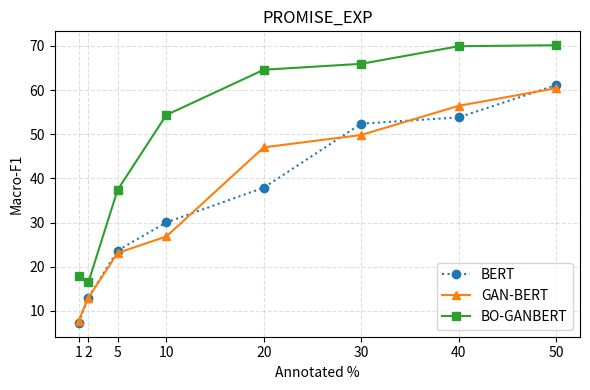

The script that saved this image:
# import matplotlib.pyplot as plt
#
# # x 轴：标注比例（百分数）
# x_percent = [1, 2, 5, 10, 20, 30, 40, 50, 75, 100]
#
# # 三个模型的 F1 结果
# bert = [0.073049, 0.130259, 0.236839, 0.30047, 0.379169, 0.524033, 0.53831, 0.611382, 0.68228, 0.693668]
#
# ganbert = [0.07808534462066688, 0.12991569833675098, 0.23136631773196445, 0.2685846720329479, 0.4704617765959435,
#            0.49845848938394804, 0.5644540644540644, 0.6045318974111544, 0.7551204063374449, 0.7640705529885959]
#
# bo_ganbert = [0.1792810364238936, 0.16486772486772486, 0.3742212009842548, 0.5437264513532262, 0.6461695240838876,
#               0.659577219317479, 0.6994429945386883, 0.7017197168010685, 0.7554498531771259, 0.7779665572522716]
#
#
# plt.figure(figsize=(6, 4))
#
# # 画三条折线
# plt.plot(x_percent, [v * 100 for v in bert],
#          linestyle=':', marker='o', label='BERT')
# plt.plot(x_percent, [v * 100 for v in ganbert],
#          linestyle='-', marker='^', label='GAN-BERT')
# plt.plot(x_percent, [v * 100 for v in bo_ganbert],
#          linestyle='-', marker='s', label='BO-GANBERT')
#
# # 坐标轴与标题
# plt.xlabel('Annotated %')
# plt.ylabel('Macro-F1')
# plt.title('PROMISE_EXP')
#
# # x 轴刻度
# plt.xticks(x_percent, x_percent)
#
# # 网格 & 图例
# plt.grid(True, linestyle='--', alpha=0.4)
# plt.legend()
#
# plt.tight_layout()
# plt.show()
import matplotlib.pyplot as plt

# x 轴：标注比例（百分数）——只到 50%
x_percent = [1, 2, 5, 10, 20, 30, 40, 50]

# 三个模型的 F1 结果，只取前 8 个值
bert = [0.073049, 0.130259, 0.236839, 0.30047, 0.379169,
        0.524033, 0.53831, 0.611382]

ganbert = [0.07808534462066688, 0.12991569833675098, 0.23136631773196445,
           0.2685846720329479, 0.4704617765959435, 0.49845848938394804,
           0.5644540644540644, 0.6045318974111544]

bo_ganbert = [0.1792810364238936, 0.16486772486772486, 0.3742212009842548,
              0.5437264513532262, 0.6461695240838876, 0.659577219317479,
              0.6994429945386883, 0.7017197168010685]

plt.figure(figsize=(6, 4))

# 画三条折线
plt.plot(x_percent, [v * 100 for v in bert],
         linestyle=':', marker='o', label='BERT')
plt.plot(x_percent, [v * 100 for v in ganbert],
         linestyle='-', marker='^', label='GAN-BERT')
plt.plot(x_percent, [v * 100 for v in bo_ganbert],
         linestyle='-', marker='s', label='BO-GANBERT')

# 坐标轴与标题
plt.xlabel('Annotated %')
plt.ylabel('Macro-F1')
plt.title('PROMISE_EXP')

# x 轴刻度
plt.xticks(x_percent, x_percent)

# 网格 & 图例
plt.grid(True, linestyle='--', alpha=0.4)
plt.legend()

plt.tight_layout()
plt.show()
